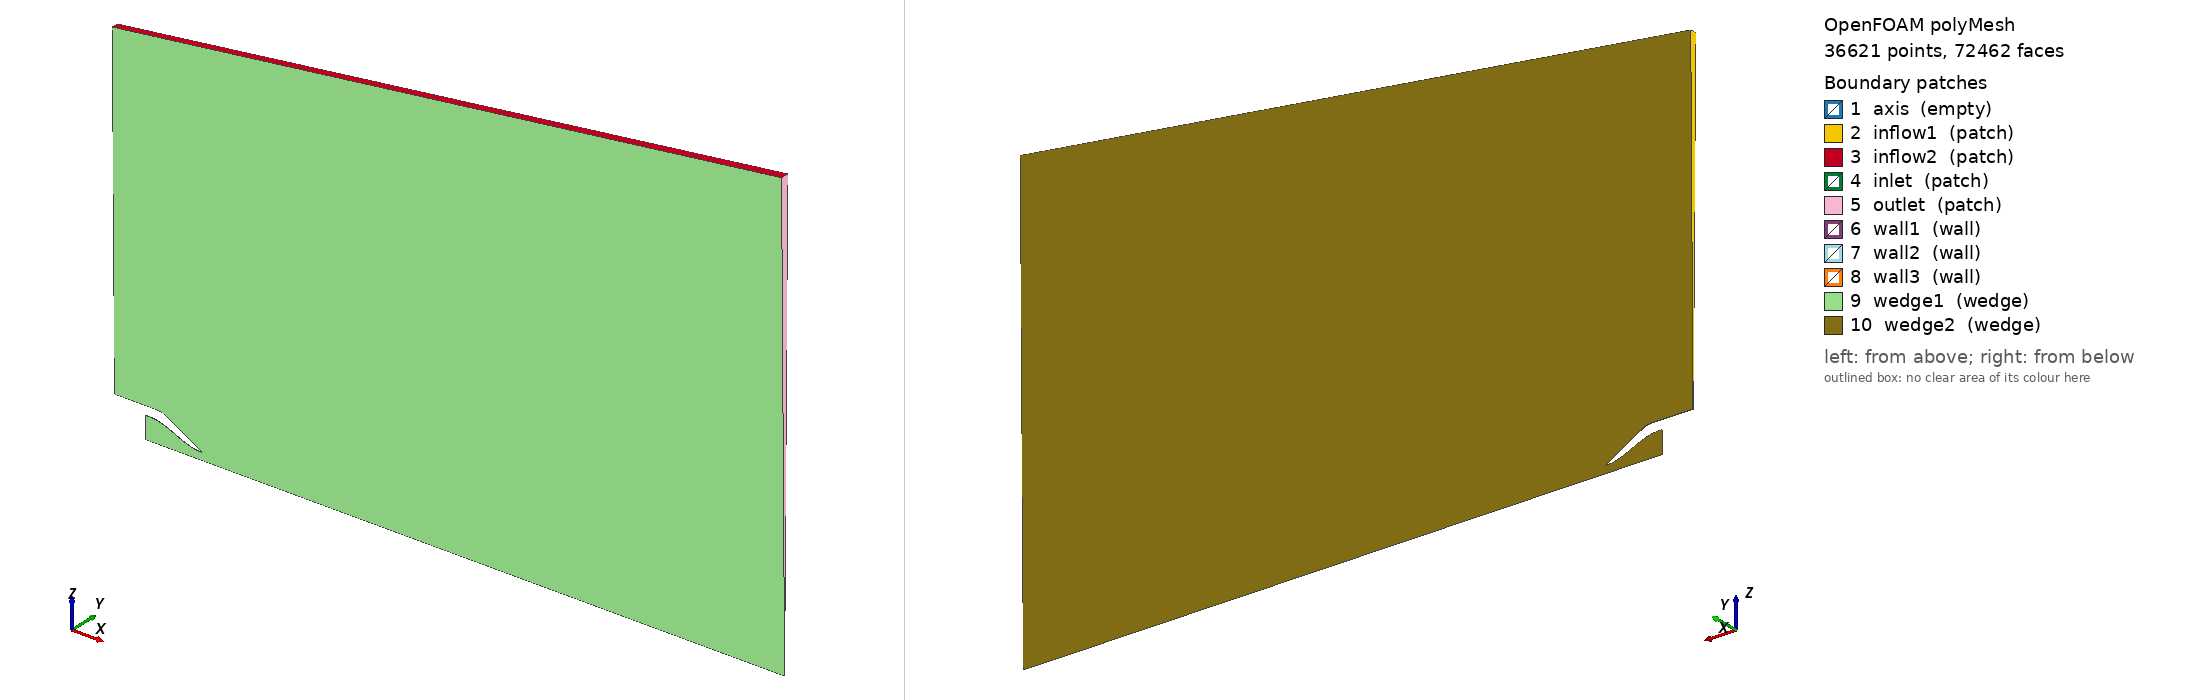

OpenFOAM case: the committed polyMesh, 36621 points, 72462 faces. Boundary patches (legend numbers): 1 axis (empty), 2 inflow1 (patch), 3 inflow2 (patch), 4 inlet (patch), 5 outlet (patch), 6 wall1 (wall), 7 wall2 (wall), 8 wall3 (wall), 9 wedge1 (wedge), 10 wedge2 (wedge). Left view from above one corner, right view from below the opposite corner. Boundary conditions: 3 field file(s) under 0/; 0 of 10 drawn patches have an entry in a shipped field file.

=== constant/polyMesh/boundary ===
FoamFile
{
    version     2.0;
    format      ascii;
    class       polyBoundaryMesh;
    location    "constant/polyMesh";
    object      boundary;
}

10        
(
    axis
    {
        type            empty;
        inGroups        List<word> 1(empty);
        nFaces          0;
        startFace       35842;
    }
    inflow1
    {
        type patch;
        nFaces 48;
        startFace 35842;
    }
    inflow2
    {
        type patch;
        nFaces 158;
        startFace 35890;
    }
    inlet
    {
        type patch;
        nFaces 48;
        startFace 36048;
    }
    outlet
    {
        type patch;
        nFaces 112;
        startFace 36096;
    }
    wall1
    {
        type wall;
        nFaces 48;
        startFace 36208;
    }
    wall2
    {
        type wall;
        nFaces 30;
        startFace 36256;
    }
    wall3
    {
        type wall;
        nFaces 16;
        startFace 36286;
    }
    wedge1
    {
        type wedge;
        nFaces 18080;
        startFace 36302;
    }
    wedge2
    {
        type wedge;
        nFaces 18080;
        startFace 54382;
    }
)


=== system/controlDict ===
/*--------------------------------*- C++ -*----------------------------------*\
  =========                 |
  \\      /  F ield         | OpenFOAM: The Open Source CFD Toolbox
   \\    /   O peration     | Website:  https://openfoam.org
    \\  /    A nd           | Version:  7
     \\/     M anipulation  |
\*---------------------------------------------------------------------------*/
FoamFile
{
    version     2.0;
    format      ascii;
    class       dictionary;
    object      controlDict;
}
// * * * * * * * * * * * * * * * * * * * * * * * * * * * * * * * * * * * * * //

libs
( 
    "lib_FG_MoE_compressibleRAS.so"
) ;


application       pimpleFoam;

//startFrom           latestTime;
startFrom           startTime;

startTime           0;

stopAt              endTime;

endTime             10000;

deltaT              1;

writeControl        adjustableRunTime;

writeInterval       1000;

purgeWrite          1;

writeFormat         ascii;
//writeFormat         binary;

writePrecision      6;

writeCompression    off;

timeFormat          general;

timePrecision       8;

adjustTimeStep      no;

runTimeModifiable     true;

maxCo           0.5;

functions
{

    turbulenceFields1
    {
        // Mandatory entries (unmodifiable)
        type            turbulenceFields;
        libs            (fieldFunctionObjects);
        fields           (R);
        enabled         true;
        executeControl  timeStep;
        executeInterval 1;
        writeControl    writeTime;
    }

    Average
   {
    type            fieldAverage;
    libs      ( "libfieldFunctionObjects.so" );
    enabled         false;
    timeStart 0.045;
    writeControl    writeTime ;
       fields
       (
          U
          {
              mean          on;
              prime2Mean  on;
              base          time;
          }
      
       );
   }
}


Also in the case, not shown: 0/T (181774 bytes, source omitted); 0/k (209815 bytes, source omitted); 0/rho (185307 bytes, source omitted); constant/polyMesh/faces (numeric list); constant/polyMesh/neighbour (numeric list); constant/polyMesh/owner (numeric list); constant/polyMesh/points (numeric list).
